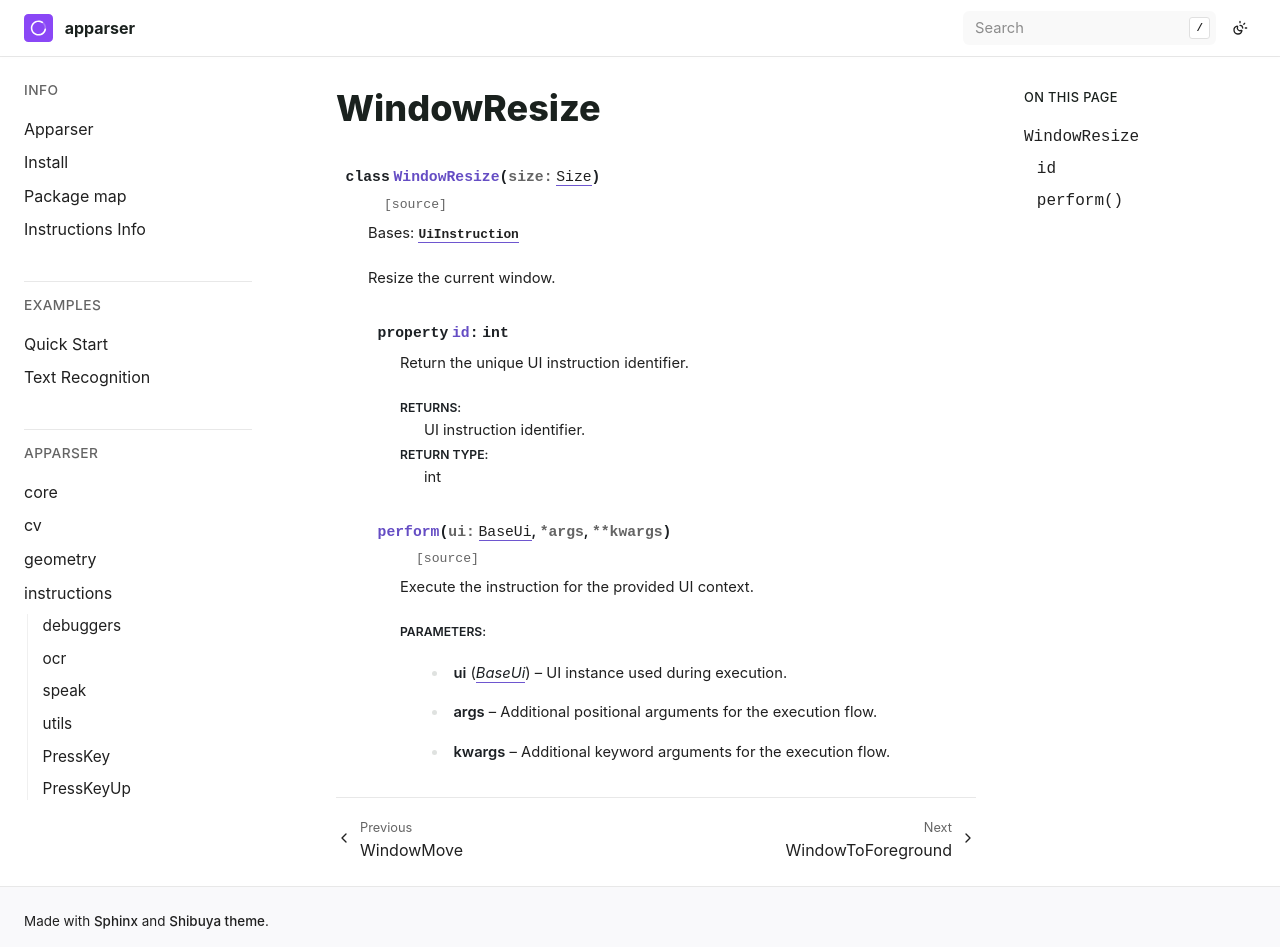

repository: apparser-development/apparser · page: api/instructions/WindowResize.html · generator: sphinx

WindowResize
============

.. currentmodule:: apparser.instructions

.. autoclass:: WindowResize
   :members:
   :undoc-members:
   :show-inheritance:
   :member-order: bysource
